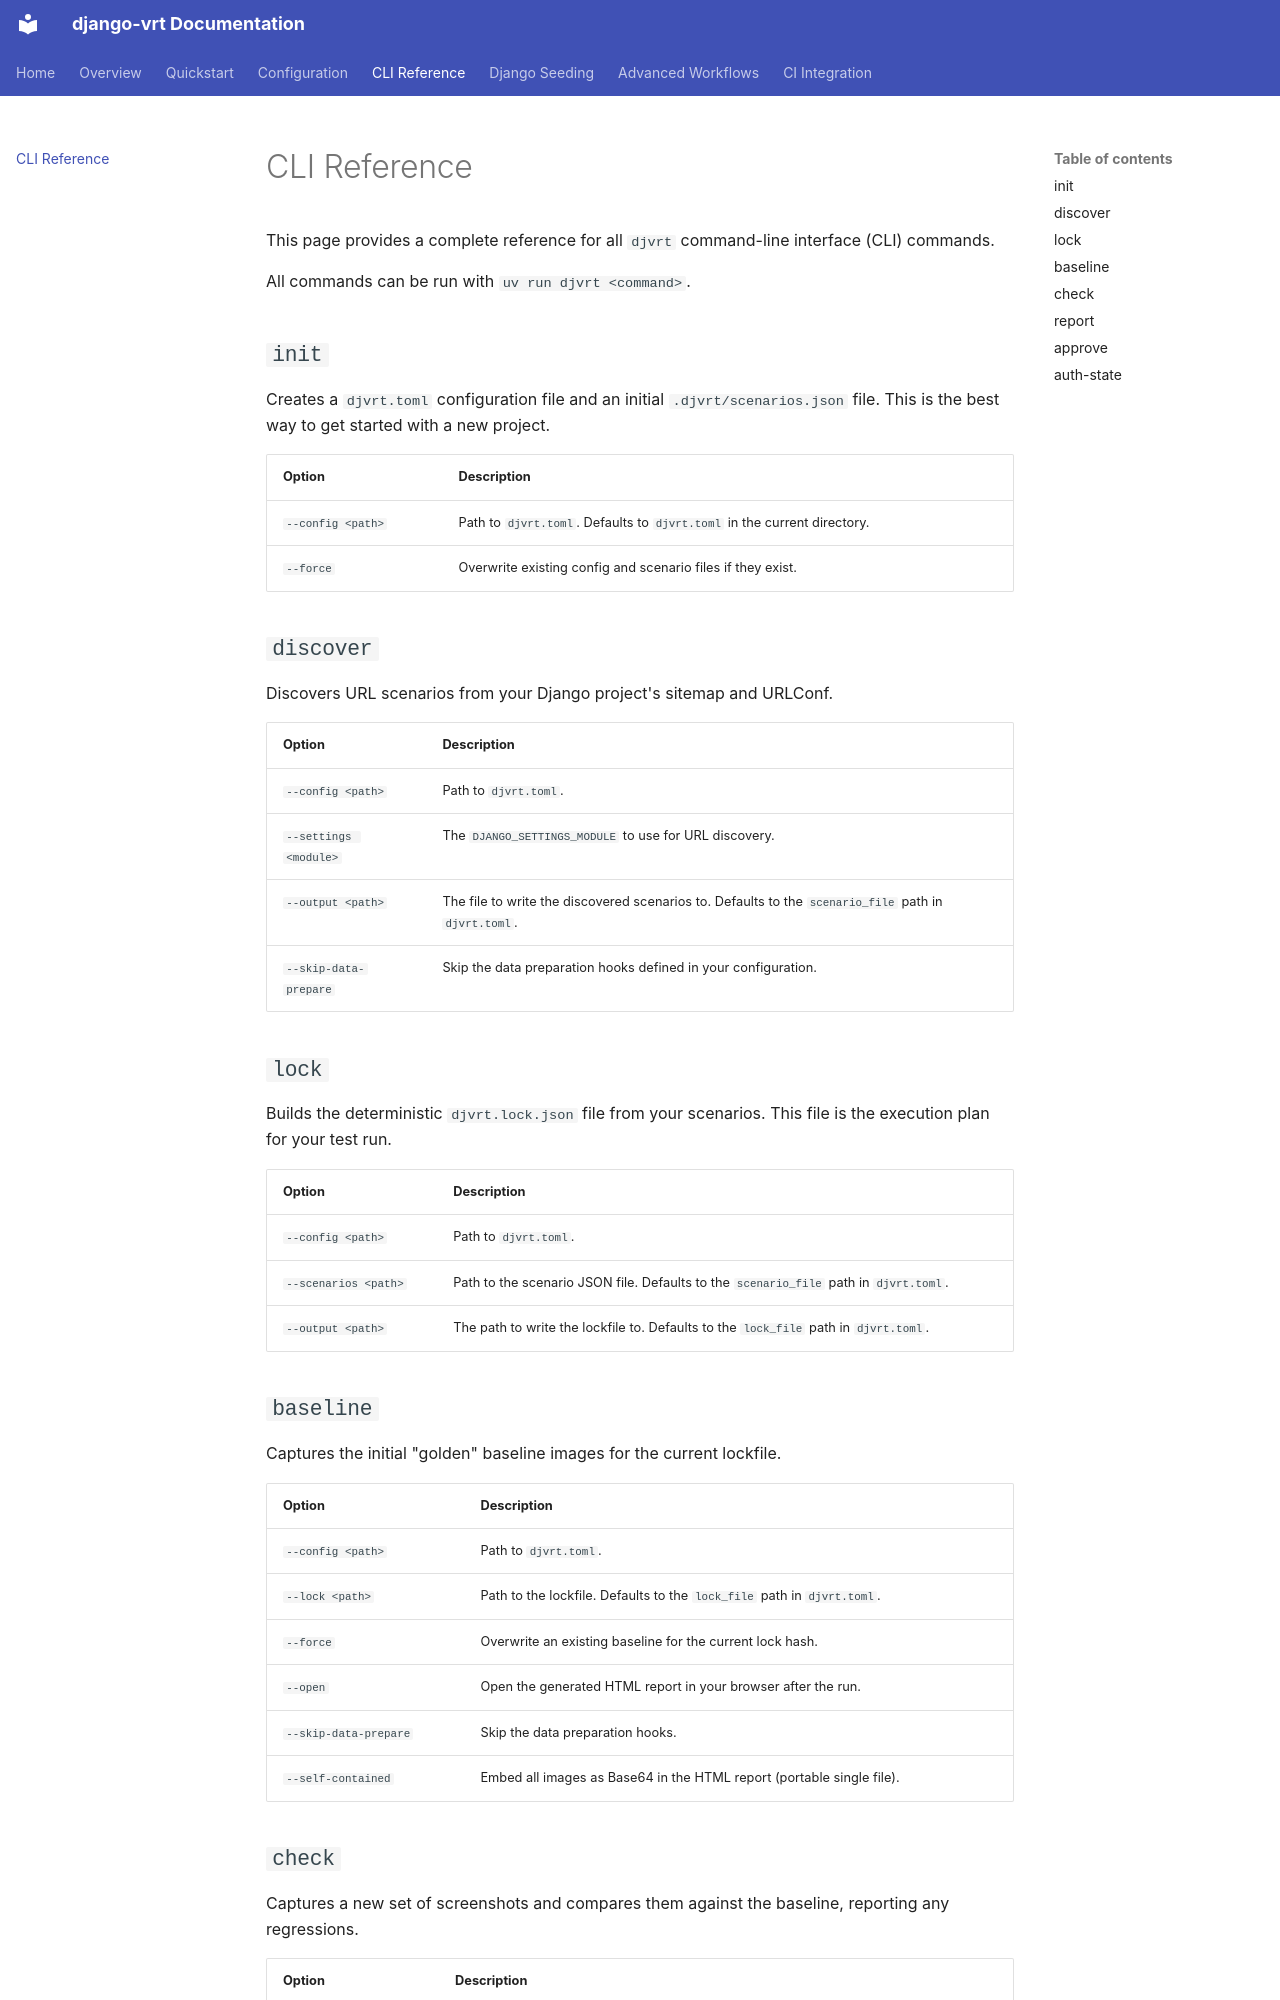

repository: William-Blackie/django-vrt · page: cli-reference/index.html · generator: mkdocs

# CLI Reference

This page provides a complete reference for all `djvrt` command-line interface (CLI) commands.

All commands can be run with `uv run djvrt <command>`.

## `init`

Creates a `djvrt.toml` configuration file and an initial `.djvrt/scenarios.json` file. This is the best way to get started with a new project.

| Option | Description |
| --- | --- |
| `--config <path>` | Path to `djvrt.toml`. Defaults to `djvrt.toml` in the current directory. |
| `--force` | Overwrite existing config and scenario files if they exist. |

## `discover`

Discovers URL scenarios from your Django project's sitemap and URLConf.

| Option | Description |
| --- | --- |
| `--config <path>` | Path to `djvrt.toml`. |
| `--settings <module>` | The `DJANGO_SETTINGS_MODULE` to use for URL discovery. |
| `--output <path>` | The file to write the discovered scenarios to. Defaults to the `scenario_file` path in `djvrt.toml`. |
| `--skip-data-prepare` | Skip the data preparation hooks defined in your configuration. |

## `lock`

Builds the deterministic `djvrt.lock.json` file from your scenarios. This file is the execution plan for your test run.

| Option | Description |
| --- | --- |
| `--config <path>` | Path to `djvrt.toml`. |
| `--scenarios <path>` | Path to the scenario JSON file. Defaults to the `scenario_file` path in `djvrt.toml`. |
| `--output <path>` | The path to write the lockfile to. Defaults to the `lock_file` path in `djvrt.toml`. |

## `baseline`

Captures the initial "golden" baseline images for the current lockfile.

| Option | Description |
| --- | --- |
| `--config <path>` | Path to `djvrt.toml`. |
| `--lock <path>` | Path to the lockfile. Defaults to the `lock_file` path in `djvrt.toml`. |
| `--force` | Overwrite an existing baseline for the current lock hash. |
| `--open` | Open the generated HTML report in your browser after the run. |
| `--skip-data-prepare` | Skip the data preparation hooks. |
| `--self-contained` | Embed all images as Base64 in the HTML report (portable single file). |
